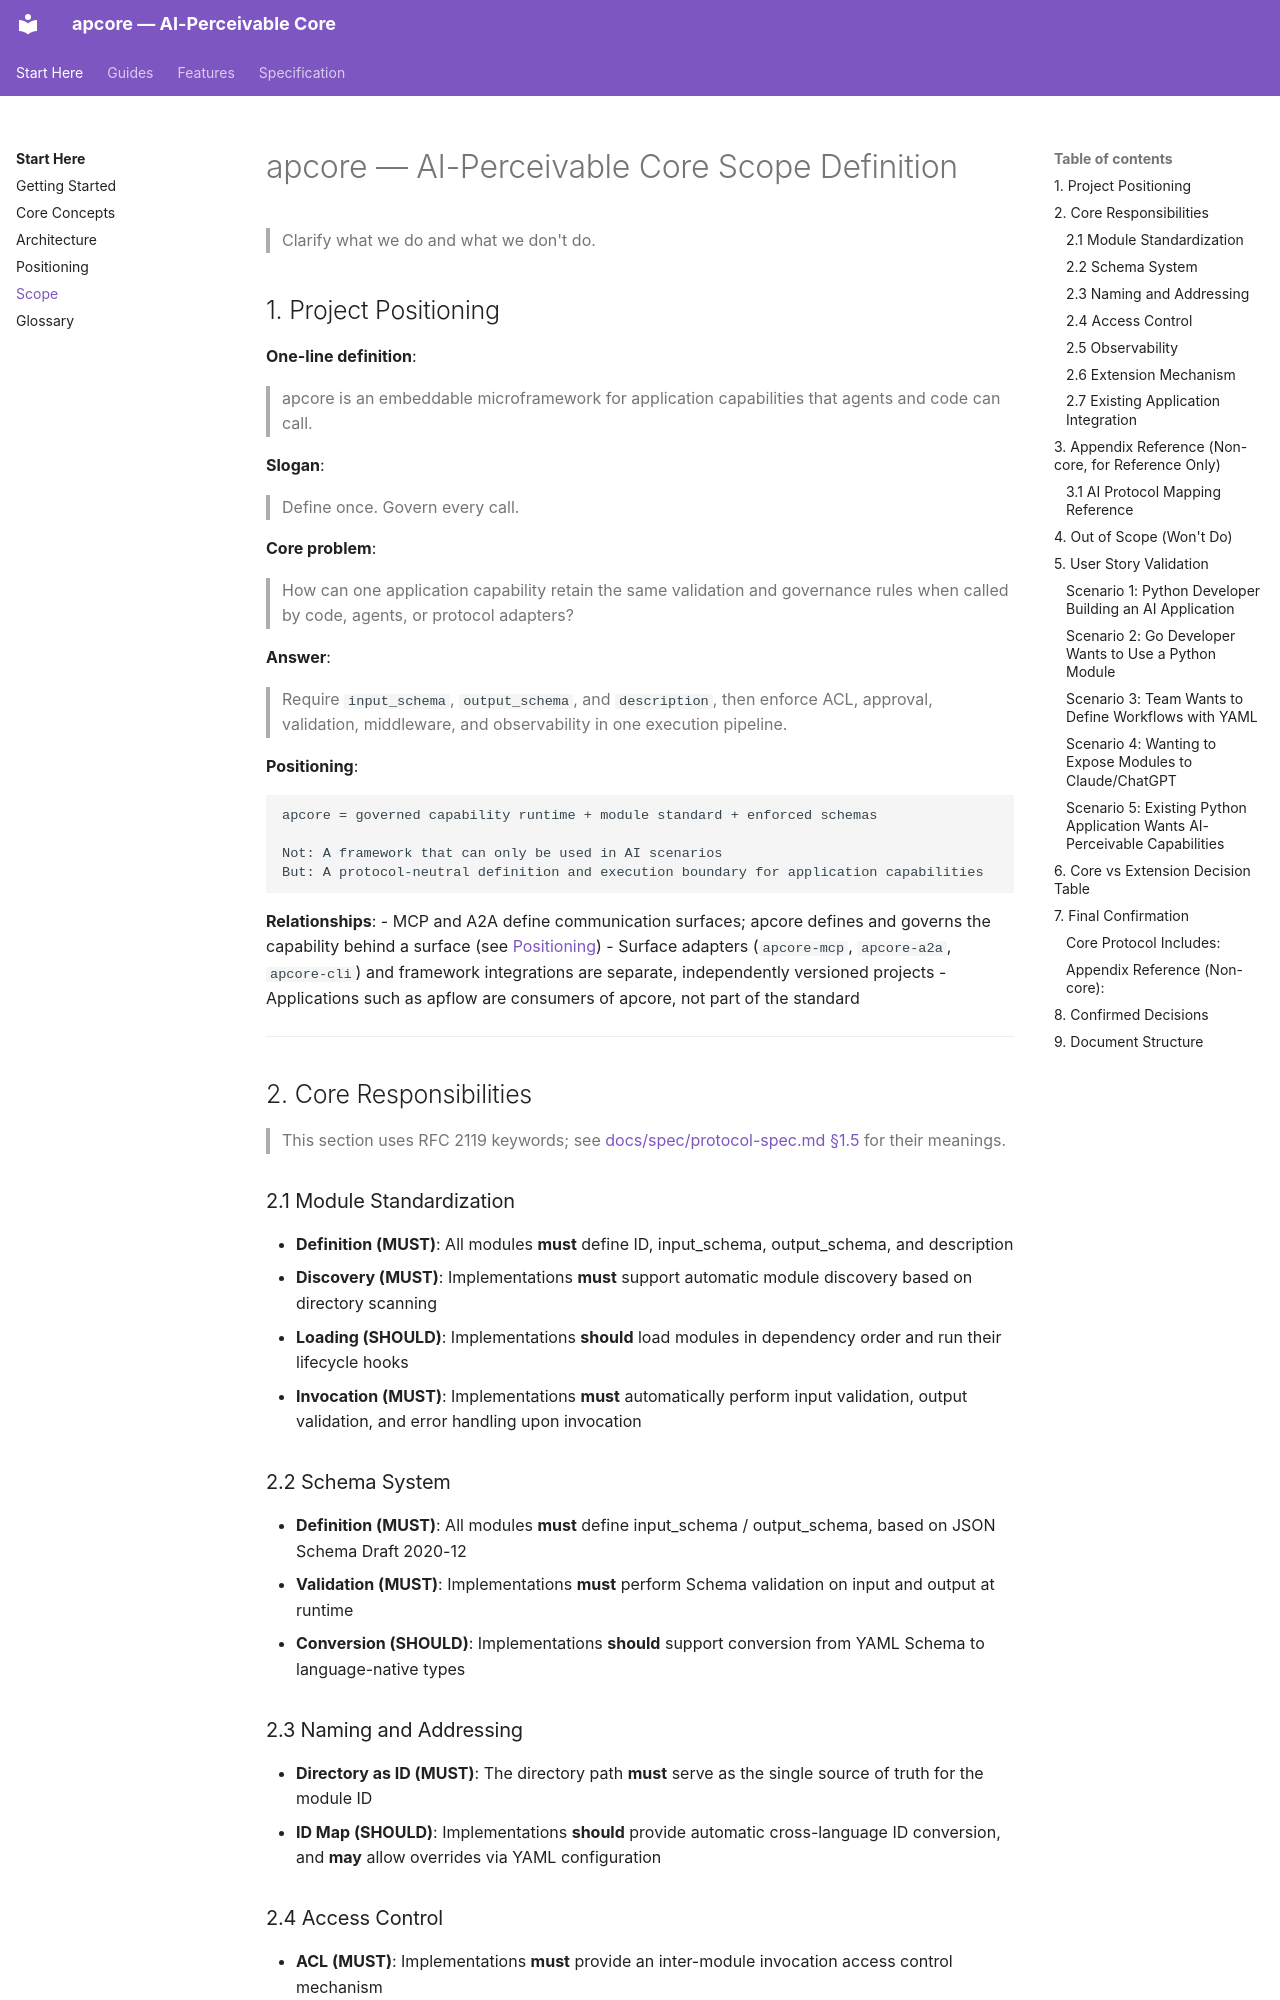

repository: aiperceivable/apcore · page: SCOPE/index.html · generator: mkdocs

<!-- Mirror of the repository-root SCOPE.md with documentation-site-relative links. Keep in sync. -->

# apcore — AI-Perceivable Core Scope Definition

> Clarify what we do and what we don't do.

## 1. Project Positioning

**One-line definition**:
> apcore is an embeddable microframework for application capabilities that agents and code can call.

**Slogan**:
> Define once. Govern every call.

**Core problem**:
> How can one application capability retain the same validation and governance rules when called by code, agents, or protocol adapters?

**Answer**:
> Require `input_schema`, `output_schema`, and `description`, then enforce ACL, approval, validation, middleware, and observability in one execution pipeline.

**Positioning**:
```text
apcore = governed capability runtime + module standard + enforced schemas

Not: A framework that can only be used in AI scenarios
But: A protocol-neutral definition and execution boundary for application capabilities
```

**Relationships**:
- MCP and A2A define communication surfaces; apcore defines and governs the capability behind a surface (see [Positioning](POSITIONING.md))
- Surface adapters (`apcore-mcp`, `apcore-a2a`, `apcore-cli`) and framework integrations are separate, independently versioned projects
- Applications such as apflow are consumers of apcore, not part of the standard

---

## 2. Core Responsibilities

> This section uses RFC 2119 keywords; see [docs/spec/protocol-spec.md §1.5](spec/protocol-spec.md#15-specification-keywords) for their meanings.

### 2.1 Module Standardization
- **Definition (MUST)**: All modules **must** define ID, input_schema, output_schema, and description
- **Discovery (MUST)**: Implementations **must** support automatic module discovery based on directory scanning
- **Loading (SHOULD)**: Implementations **should** load modules in dependency order and run their lifecycle hooks
- **Invocation (MUST)**: Implementations **must** automatically perform input validation, output validation, and error handling upon invocation

### 2.2 Schema System
- **Definition (MUST)**: All modules **must** define input_schema / output_schema, based on JSON Schema Draft 2020-12
- **Validation (MUST)**: Implementations **must** perform Schema validation on input and output at runtime
- **Conversion (SHOULD)**: Implementations **should** support conversion from YAML Schema to language-native types

### 2.3 Naming and Addressing
- **Directory as ID (MUST)**: The directory path **must** serve as the single source of truth for the module ID
- **ID Map (SHOULD)**: Implementations **should** provide automatic cross-language ID conversion, and **may** allow overrides via YAML configuration

### 2.4 Access Control
- **ACL (MUST)**: Implementations **must** provide an inter-module invocation access control mechanism
- **Audit (SHOULD)**: Implementations **should** support invocation audit logs
